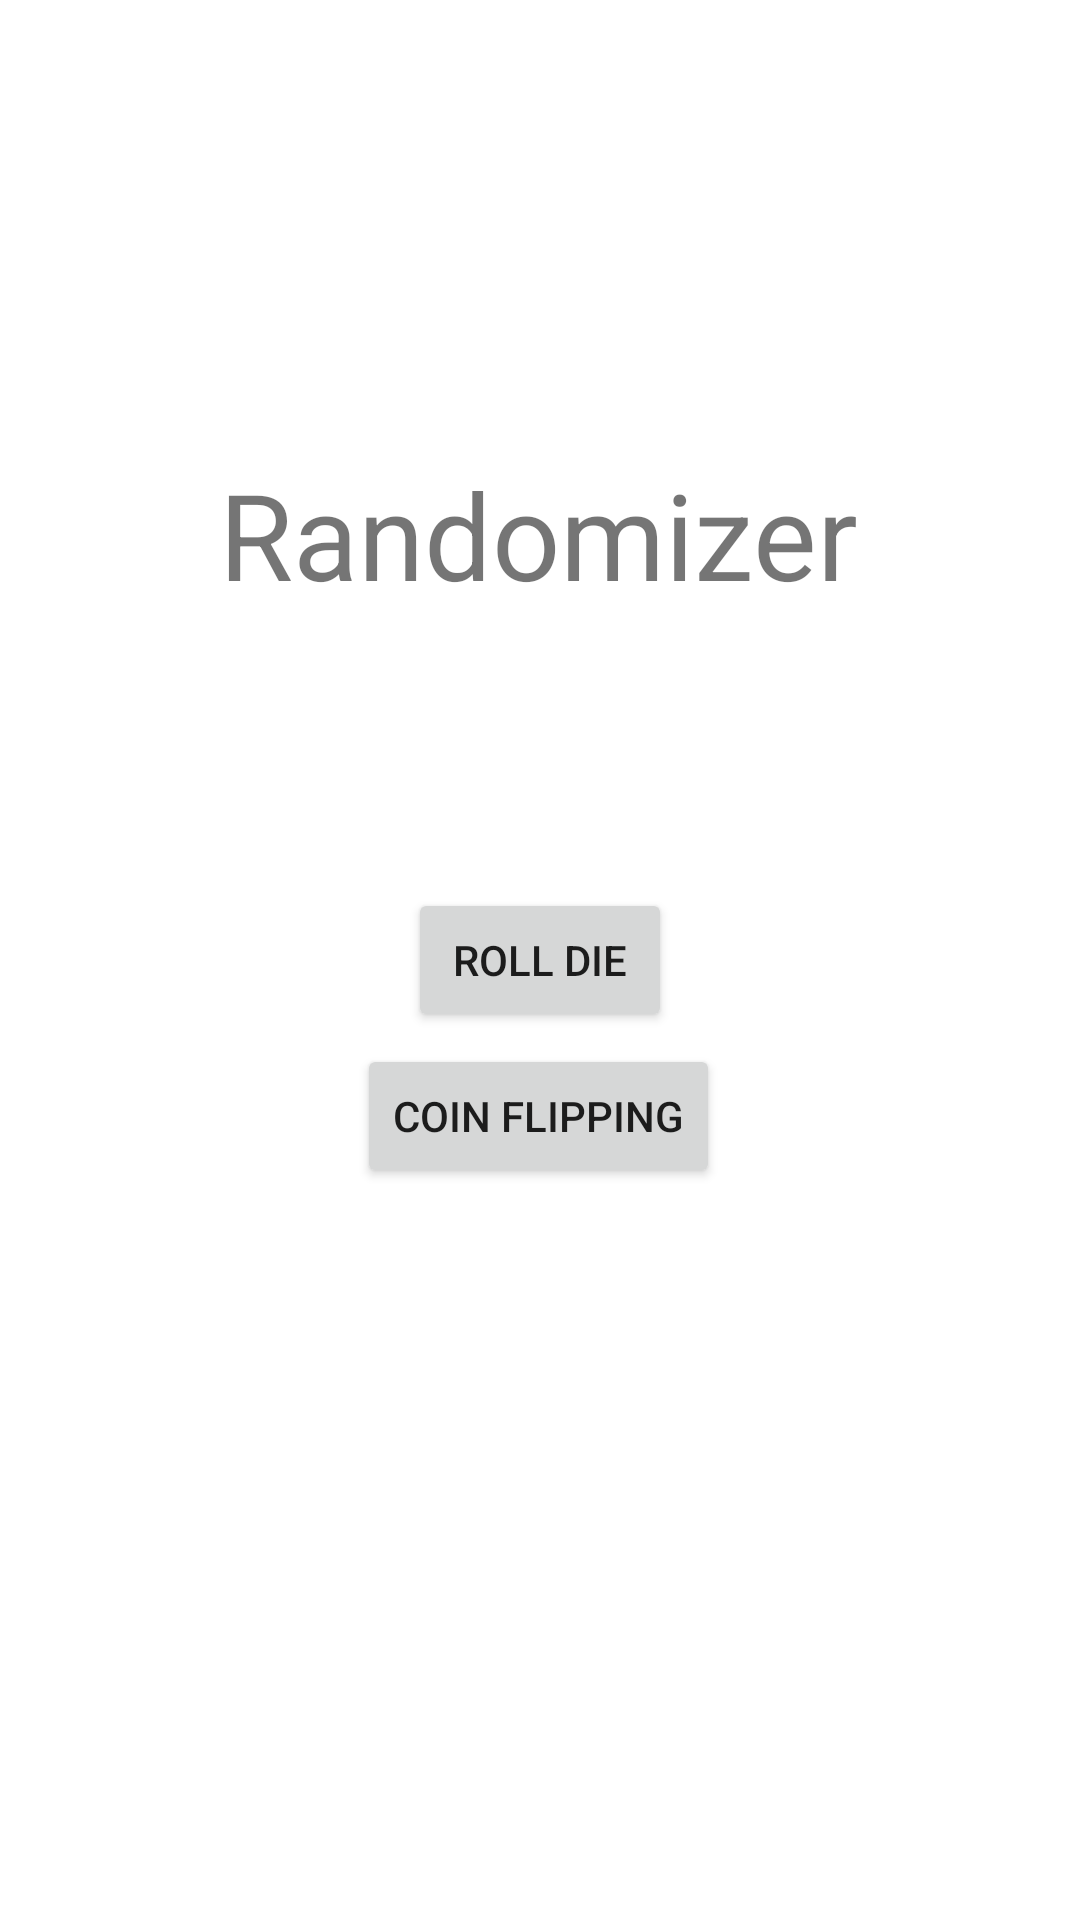

The Android layout XML behind this screen, and the referenced resources:
<!-- AndroidManifest.xml: application theme Theme.RandomizerAndreina -->
<!-- res/layout/activity_main.xml -->
<?xml version="1.0" encoding="utf-8"?>
<androidx.constraintlayout.widget.ConstraintLayout xmlns:android="http://schemas.android.com/apk/res/android"
    xmlns:app="http://schemas.android.com/apk/res-auto"
    xmlns:tools="http://schemas.android.com/tools"
    android:layout_width="match_parent"
    android:layout_height="match_parent"
    tools:context=".MainActivity">

    <TextView
        android:layout_width="wrap_content"
        android:layout_height="wrap_content"
        android:text="Randomizer"
        android:textSize="40dp"
        app:layout_constraintBottom_toBottomOf="parent"
        app:layout_constraintEnd_toEndOf="parent"
        app:layout_constraintHorizontal_bias="0.497"
        app:layout_constraintStart_toStartOf="parent"
        app:layout_constraintTop_toTopOf="parent"
        app:layout_constraintVertical_bias="0.258" />

    <Button
        android:id="@+id/Button_Roll"
        android:layout_width="wrap_content"
        android:layout_height="wrap_content"
        android:text="Roll Die"
        app:layout_constraintBottom_toBottomOf="parent"
        app:layout_constraintEnd_toEndOf="parent"
        app:layout_constraintStart_toStartOf="parent"
        app:layout_constraintTop_toTopOf="parent" />

    <Button
        android:id="@+id/Button_Coin"
        android:layout_width="wrap_content"
        android:layout_height="wrap_content"
        android:text="Coin flipping"
        app:layout_constraintBottom_toBottomOf="parent"
        app:layout_constraintEnd_toEndOf="parent"
        app:layout_constraintHorizontal_bias="0.498"
        app:layout_constraintStart_toStartOf="parent"
        app:layout_constraintTop_toTopOf="parent"
        app:layout_constraintVertical_bias="0.588" />

</androidx.constraintlayout.widget.ConstraintLayout>
<!-- resources referenced by this layout -->
<resources>
  <style name="Theme.RandomizerAndreina" parent="Theme.MaterialComponents.DayNight.DarkActionBar">
          
          <item name="colorPrimary">@color/purple_500</item>
          <item name="colorPrimaryVariant">@color/purple_700</item>
          <item name="colorOnPrimary">@color/white</item>
          
          <item name="colorSecondary">@color/teal_200</item>
          <item name="colorSecondaryVariant">@color/teal_700</item>
          <item name="colorOnSecondary">@color/black</item>
          
          <item name="android:statusBarColor">?attr/colorPrimaryVariant</item>
          
      </style>
  <!-- not gathered from this repository: default colours our renderer supplied (Android Studio template values) -->
  <color name="purple_500">#FF6200EE</color>
  <color name="purple_700">#FF3700B3</color>
  <color name="teal_200">#FF03DAC5</color>
  <color name="teal_700">#FF018786</color>
  <color name="black">#FF000000</color>
  <color name="white">#FFFFFFFF</color>
</resources>
